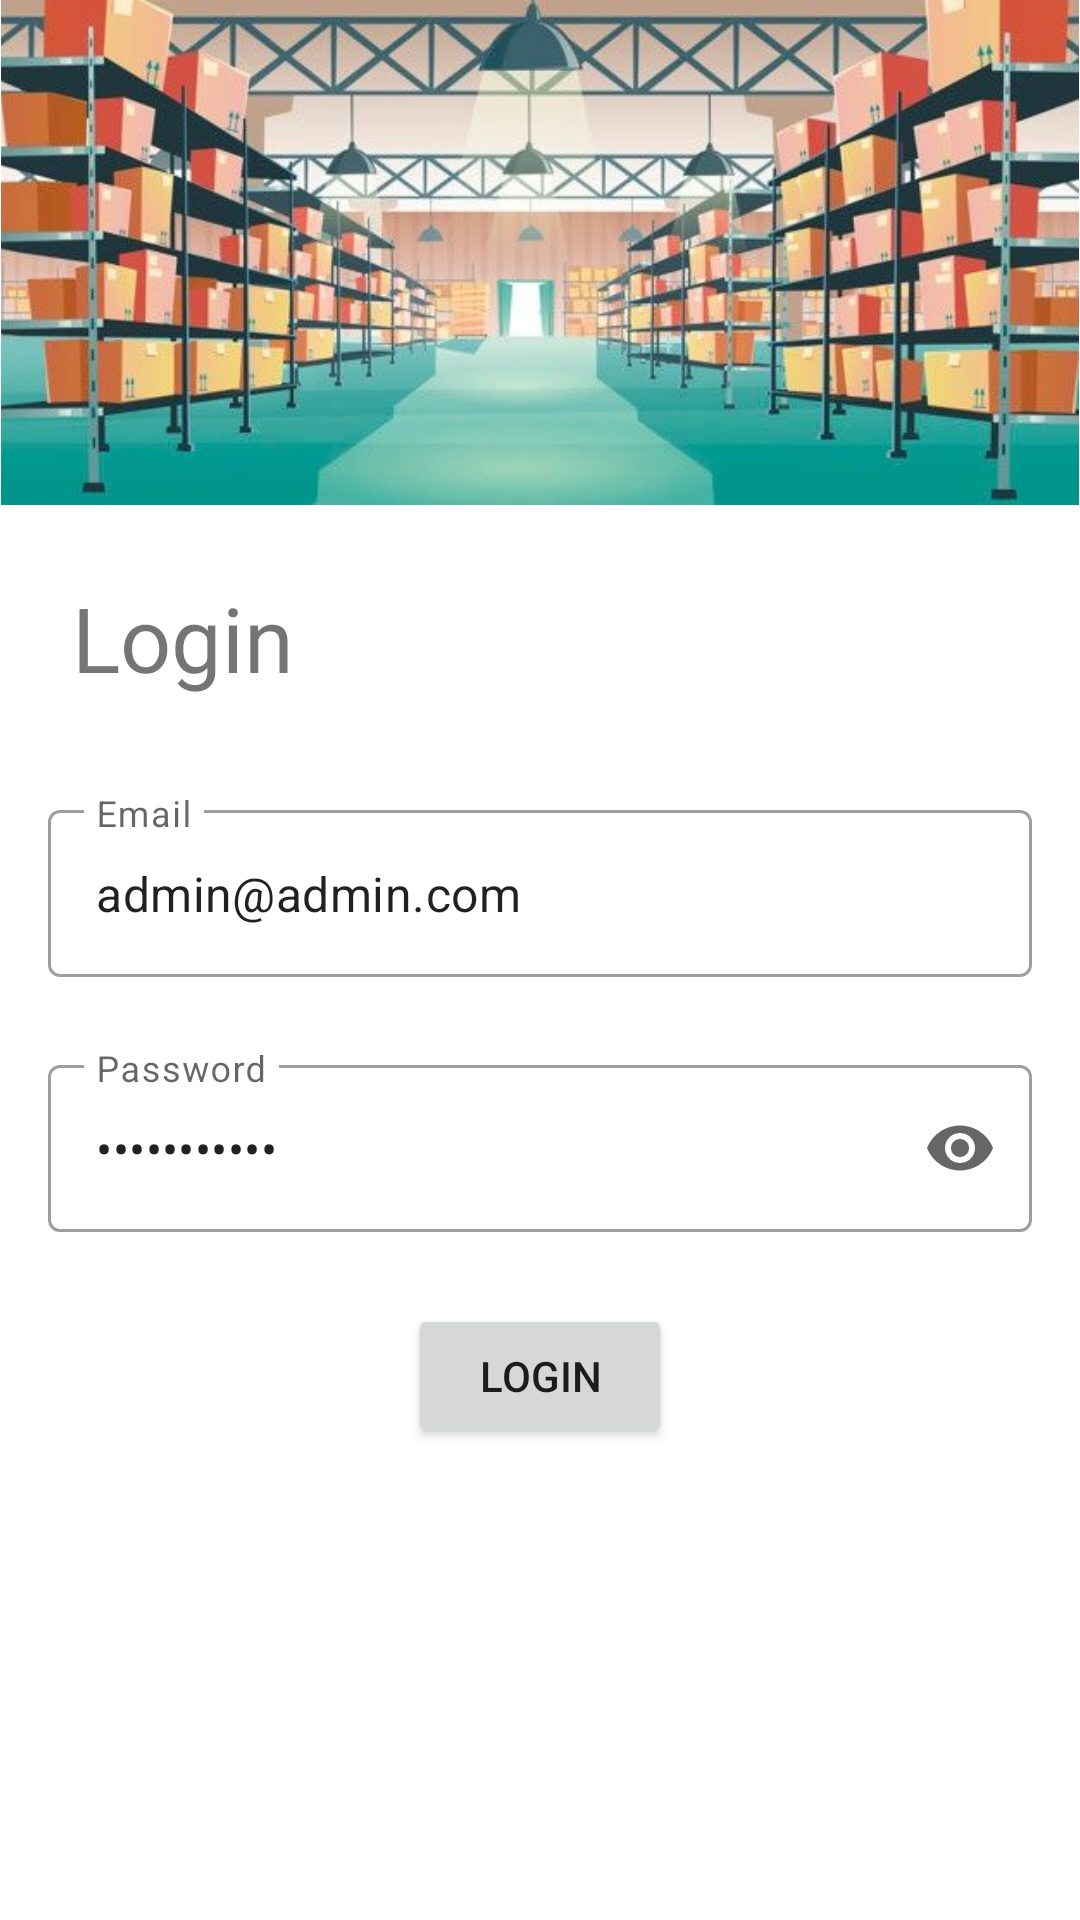

The Android layout XML behind this screen, and the referenced resources:
<!-- AndroidManifest.xml: application theme AppTheme -->
<!-- res/layout/activity_sign_in.xml -->
<?xml version="1.0" encoding="utf-8"?>
<androidx.constraintlayout.widget.ConstraintLayout xmlns:android="http://schemas.android.com/apk/res/android"
        android:layout_width="match_parent"
        android:layout_height="match_parent"
        xmlns:app="http://schemas.android.com/apk/res-auto">
    <ImageView android:id="@+id/imageView2" android:layout_height="wrap_content" android:layout_width="wrap_content"  app:layout_constraintVertical_bias="0.0" app:layout_constraintHorizontal_bias="1.0" app:layout_constraintBottom_toBottomOf="parent" app:layout_constraintTop_toTopOf="parent" android:adjustViewBounds="true" app:layout_constraintEnd_toEndOf="parent" app:layout_constraintStart_toStartOf="parent" app:srcCompat="@drawable/pic_warehouse"/>
















    <TextView
        android:id="@+id/tvLogin"
        android:layout_width="wrap_content"
        android:layout_height="wrap_content"
        android:layout_marginStart="24dp"
        android:layout_marginTop="24dp"
        android:text="Login"
        android:textSize="30sp"
        app:layout_constraintStart_toStartOf="parent"
        app:layout_constraintTop_toBottomOf="@+id/imageView2" />
















    <LinearLayout
        android:layout_width="0dp"
        android:layout_height="0dp"
        android:layout_marginStart="16dp"
        android:layout_marginTop="8dp"
        android:layout_marginEnd="16dp"
        android:layout_marginBottom="16dp"
        android:orientation="vertical"
        app:layout_constraintBottom_toBottomOf="parent"
        app:layout_constraintEnd_toEndOf="parent"
        app:layout_constraintStart_toStartOf="parent"
        app:layout_constraintTop_toBottomOf="@id/tvLogin">

        <com.google.android.material.textfield.TextInputLayout
            android:id="@+id/etLoginEmail"
            style="@style/Widget.MaterialComponents.TextInputLayout.OutlinedBox"
            android:layout_width="match_parent"
            android:layout_height="wrap_content"
            android:layout_marginTop="@dimen/ui_margin_medium"
            android:hint="Email">

            <com.google.android.material.textfield.TextInputEditText
                android:layout_width="match_parent"
                android:layout_height="wrap_content"
                android:inputType="textEmailAddress"
                android:text="admin@admin.com" />

        </com.google.android.material.textfield.TextInputLayout>

        <com.google.android.material.textfield.TextInputLayout
            android:id="@+id/etLoginPassword"
            style="@style/Widget.MaterialComponents.TextInputLayout.OutlinedBox"
            android:layout_width="match_parent"
            android:layout_height="wrap_content"
            android:layout_marginTop="@dimen/ui_margin_medium"
            android:hint="Password"
            app:endIconMode="password_toggle">

            <com.google.android.material.textfield.TextInputEditText
                android:layout_width="match_parent"
                android:layout_height="wrap_content"
                android:inputType="textPassword"
                android:text="admin123456" />

        </com.google.android.material.textfield.TextInputLayout>

        <Button
            android:id="@+id/btn_login"
            android:layout_width="wrap_content"
            android:layout_height="wrap_content"
            android:layout_gravity="center_horizontal|bottom"
            android:layout_marginTop="@dimen/ui_margin_medium"
            android:layout_weight="0"
            android:text="Login" />
    </LinearLayout>



</androidx.constraintlayout.widget.ConstraintLayout>
<!-- resources referenced by this layout -->
<resources>
  <dimen name="ui_margin_medium">24dp</dimen>
  <!-- drawable pic_warehouse: png bitmap (drawable, 431521 bytes) -->
  <style name="AppTheme" parent="Theme.MaterialComponents.DayNight.DarkActionBar">
          
          
          <item name="colorPrimary">@color/reply_blue_700</item>
          <item name="colorPrimaryDark">@color/reply_blue_800</item>
          <item name="colorOnPrimary">@color/white</item>
          <item name="colorPrimaryVariant">@color/reply_blue_600</item>
          
          <item name="colorSecondary">@color/reply_orange_500</item>
          <item name="colorSecondaryVariant">@color/reply_orange_500</item>
          <item name="colorOnSecondary">@color/black</item>
          
          <item name="android:statusBarColor" tools:targetApi="l">?attr/colorPrimaryVariant</item>
          
      </style>
  <color name="reply_blue_700">#344955</color>
  <color name="reply_blue_800">#232F34</color>
  <color name="white">#FFFFFFFF</color>
  <color name="reply_blue_600">#4A6572</color>
  <color name="reply_orange_500">#f9aa33</color>
  <color name="black">#FF000000</color>
</resources>
